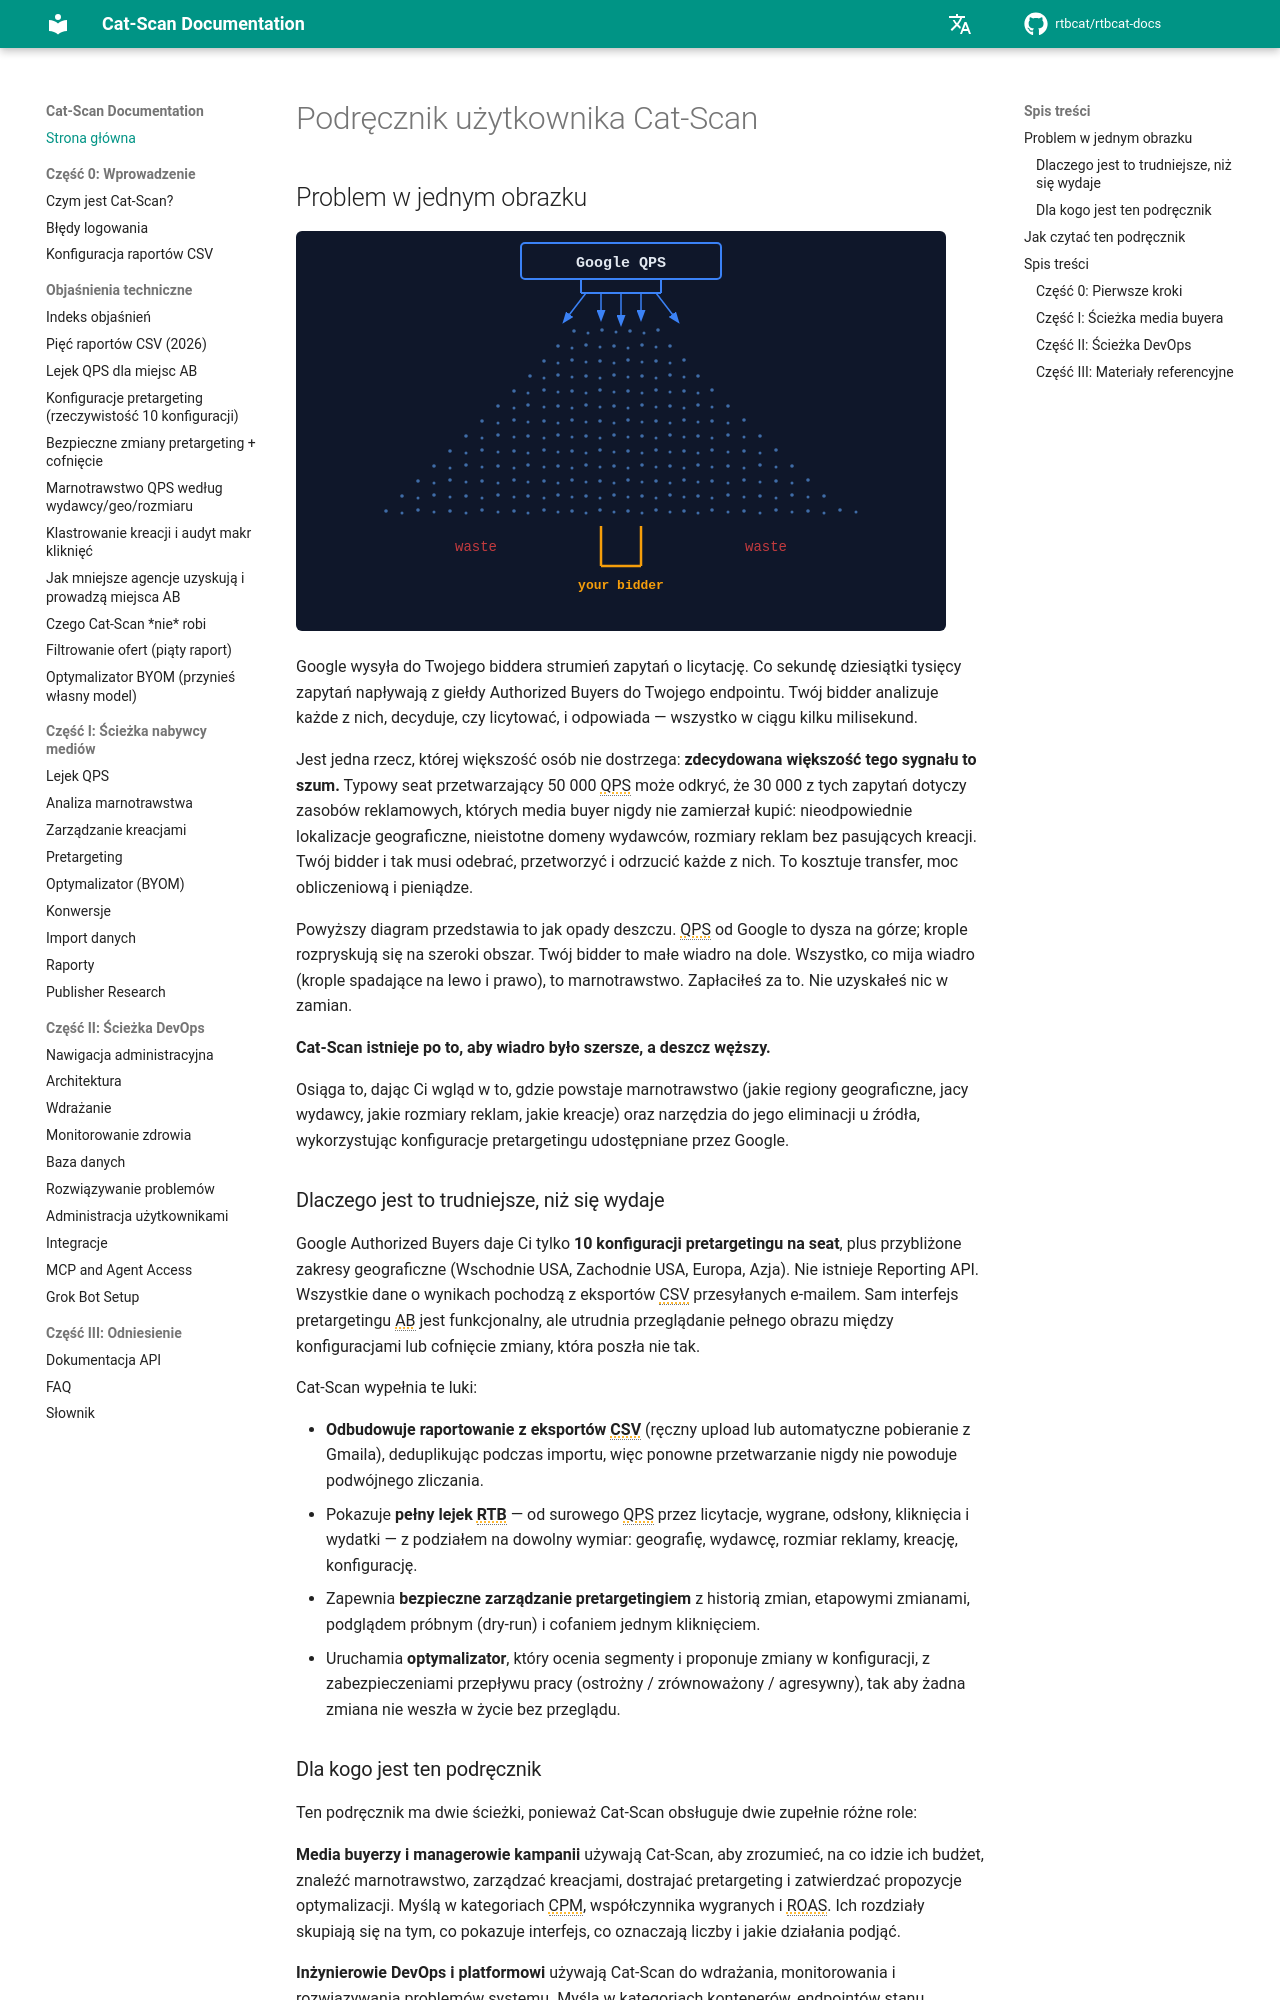

repository: rtbcat/rtbcat-docs · page: pl/index.html · generator: mkdocs

# Podręcznik użytkownika Cat-Scan

## Problem w jednym obrazku

![Lejek QPS](../assets/qps-funnel.svg)

Google wysyła do Twojego biddera strumień zapytań o licytację. Co sekundę
dziesiątki tysięcy zapytań napływają z giełdy Authorized Buyers do Twojego
endpointu. Twój bidder analizuje każde z nich, decyduje, czy licytować,
i odpowiada — wszystko w ciągu kilku milisekund.

Jest jedna rzecz, której większość osób nie dostrzega: **zdecydowana większość
tego sygnału to szum.** Typowy seat przetwarzający 50 000 QPS może odkryć,
że 30 000 z tych zapytań dotyczy zasobów reklamowych, których media buyer
nigdy nie zamierzał kupić: nieodpowiednie lokalizacje geograficzne, nieistotne
domeny wydawców, rozmiary reklam bez pasujących kreacji. Twój bidder i tak musi
odebrać, przetworzyć i odrzucić każde z nich. To kosztuje transfer, moc
obliczeniową i pieniądze.

Powyższy diagram przedstawia to jak opady deszczu. QPS od Google to dysza
na górze; krople rozpryskują się na szeroki obszar. Twój bidder to małe
wiadro na dole. Wszystko, co mija wiadro (krople spadające na lewo i prawo),
to marnotrawstwo. Zapłaciłeś za to. Nie uzyskałeś nic w zamian.

**Cat-Scan istnieje po to, aby wiadro było szersze, a deszcz węższy.**

Osiąga to, dając Ci wgląd w to, gdzie powstaje marnotrawstwo (jakie regiony
geograficzne, jacy wydawcy, jakie rozmiary reklam, jakie kreacje) oraz
narzędzia do jego eliminacji u źródła, wykorzystując konfiguracje pretargetingu
udostępniane przez Google.

### Dlaczego jest to trudniejsze, niż się wydaje

Google Authorized Buyers daje Ci tylko **10 konfiguracji pretargetingu na
seat**, plus przybliżone zakresy geograficzne (Wschodnie USA, Zachodnie USA,
Europa, Azja). Nie istnieje Reporting API. Wszystkie dane o wynikach pochodzą
z eksportów CSV przesyłanych e-mailem. Sam interfejs pretargetingu AB jest
funkcjonalny, ale utrudnia przeglądanie pełnego obrazu między konfiguracjami
lub cofnięcie zmiany, która poszła nie tak.

Cat-Scan wypełnia te luki:

- **Odbudowuje raportowanie z eksportów CSV** (ręczny upload lub automatyczne
  pobieranie z Gmaila), deduplikując podczas importu, więc ponowne
  przetwarzanie nigdy nie powoduje podwójnego zliczania.
- Pokazuje **pełny lejek RTB** — od surowego QPS przez licytacje, wygrane,
  odsłony, kliknięcia i wydatki — z podziałem na dowolny wymiar: geografię,
  wydawcę, rozmiar reklamy, kreację, konfigurację.
- Zapewnia **bezpieczne zarządzanie pretargetingiem** z historią zmian,
  etapowymi zmianami, podglądem próbnym (dry-run) i cofaniem jednym
  kliknięciem.
- Uruchamia **optymalizator**, który ocenia segmenty i proponuje zmiany
  w konfiguracji, z zabezpieczeniami przepływu pracy (ostrożny / zrównoważony
  / agresywny), tak aby żadna zmiana nie weszła w życie bez przeglądu.

### Dla kogo jest ten podręcznik

Ten podręcznik ma dwie ścieżki, ponieważ Cat-Scan obsługuje dwie zupełnie
różne role:

**Media buyerzy i managerowie kampanii** używają Cat-Scan, aby zrozumieć,
na co idzie ich budżet, znaleźć marnotrawstwo, zarządzać kreacjami, dostrajać
pretargeting i zatwierdzać propozycje optymalizacji. Myślą w kategoriach CPM,
współczynnika wygranych i ROAS. Ich rozdziały skupiają się na tym, co pokazuje
interfejs, co oznaczają liczby i jakie działania podjąć.

**Inżynierowie DevOps i platformowi** używają Cat-Scan do wdrażania,
monitorowania i rozwiązywania problemów systemu. Myślą w kategoriach
kontenerów, endpointów stanu systemu i planów zapytań. Ich rozdziały skupiają
się na architekturze, pipeline'ach wdrożeniowych, operacjach bazodanowych
i poradnikach awaryjnych.

Obie ścieżki dzielą wspólne podstawy (pierwsze kroki, glosariusz), a rozdziały
odwołują się do siebie nawzajem tam, gdzie przepływy pracy się pokrywają. Media
buyer zgłaszający problem „aktualność danych nie działa" i inżynier DevOps
debugujący zapytanie, które za tym stoi, powinni móc wskazać ten sam wpis
w glosariuszu i zrozumieć się nawzajem.

---
